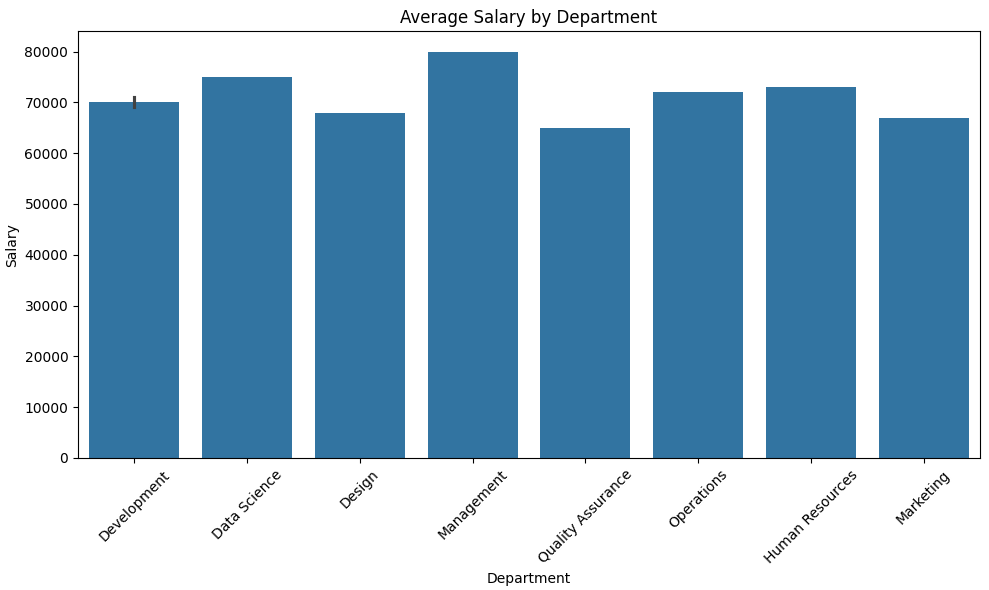
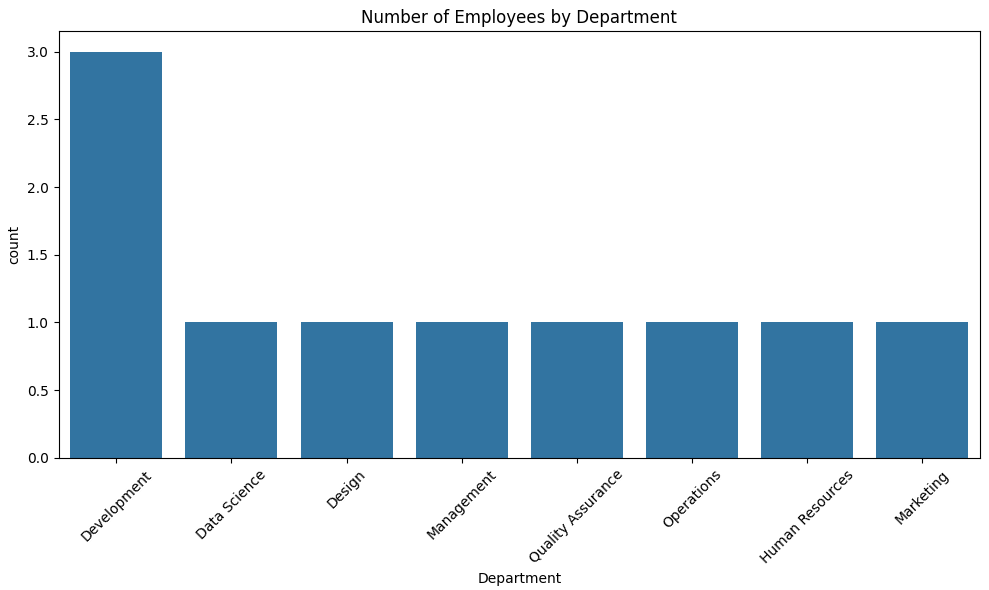
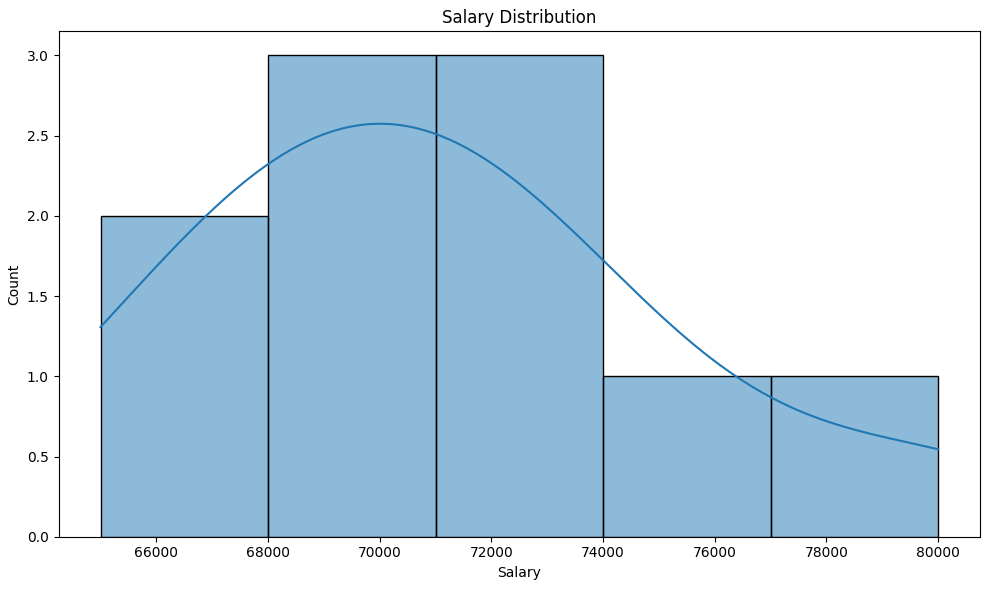
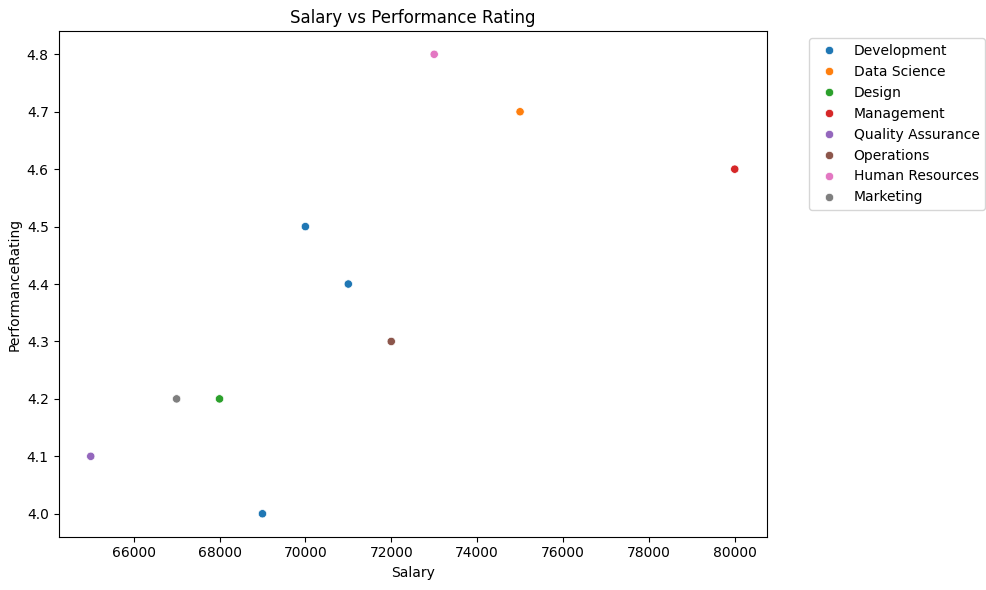
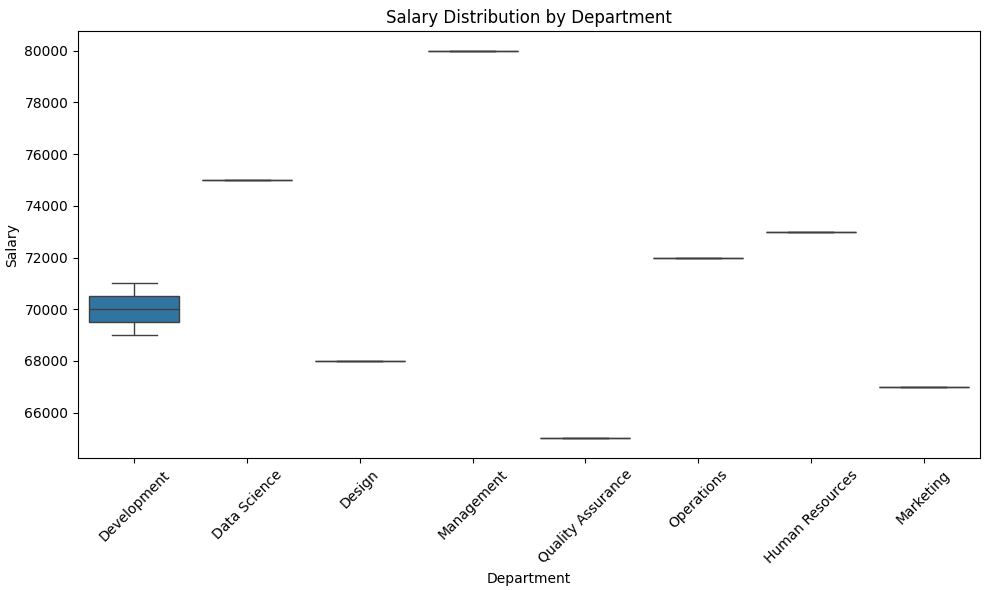
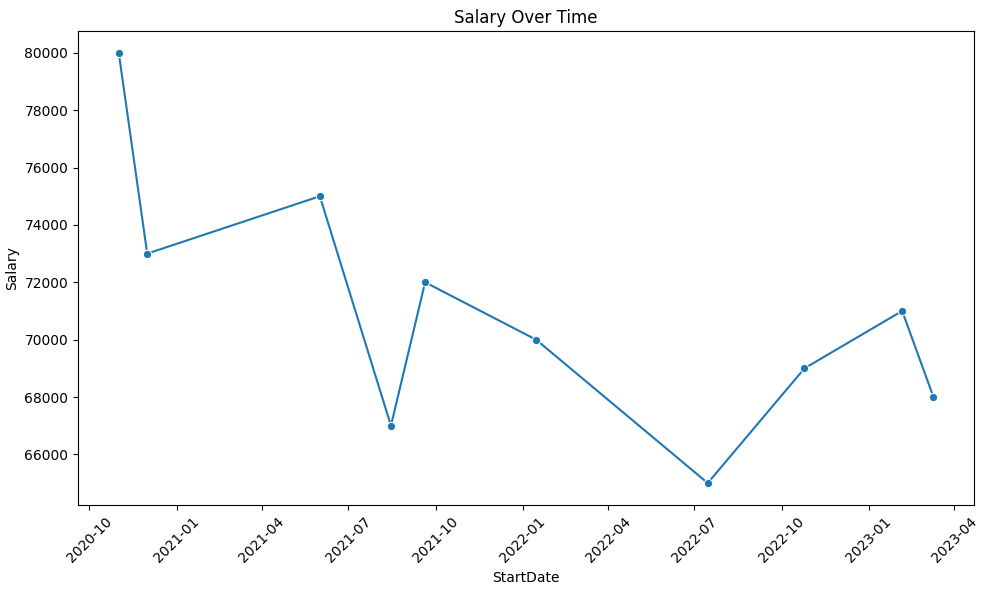
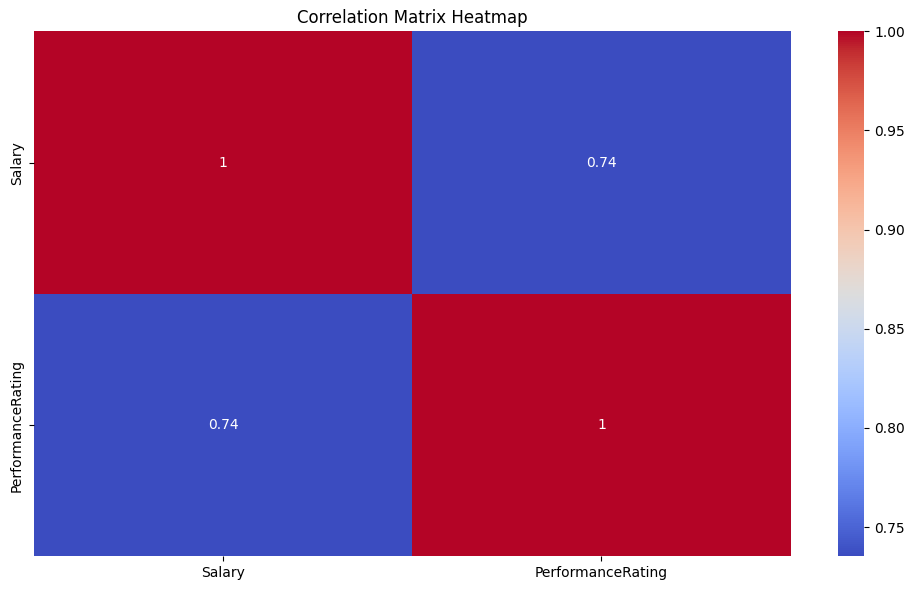
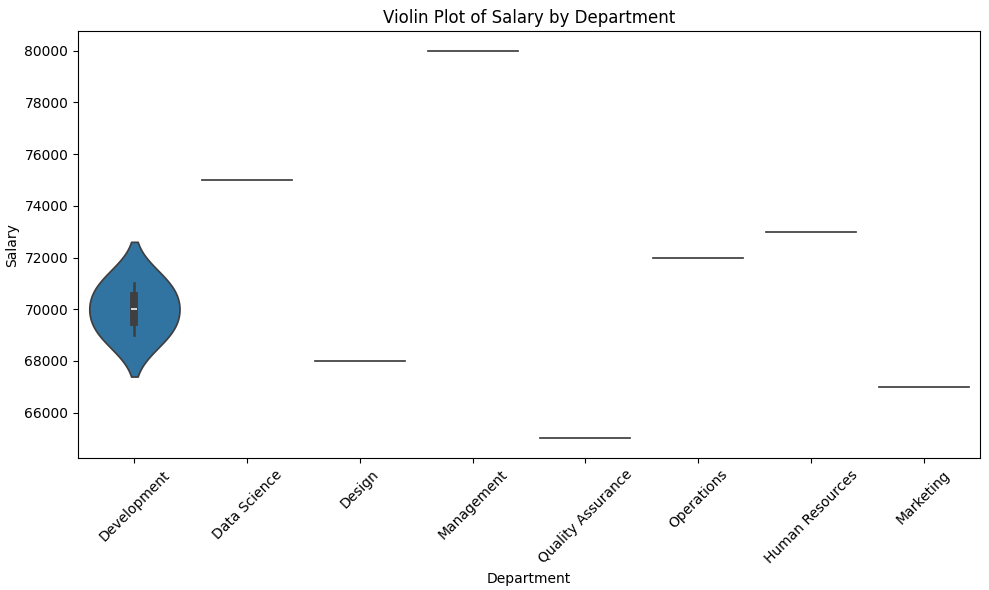
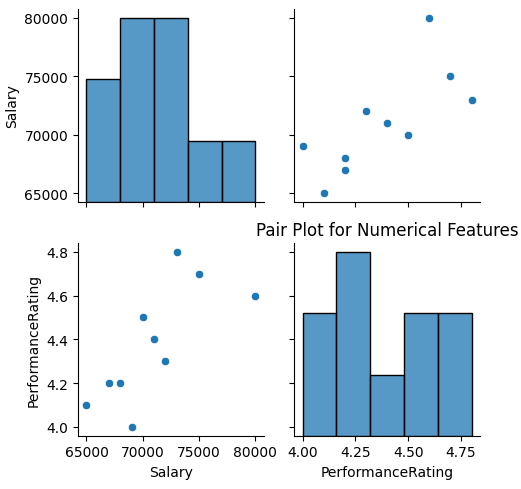
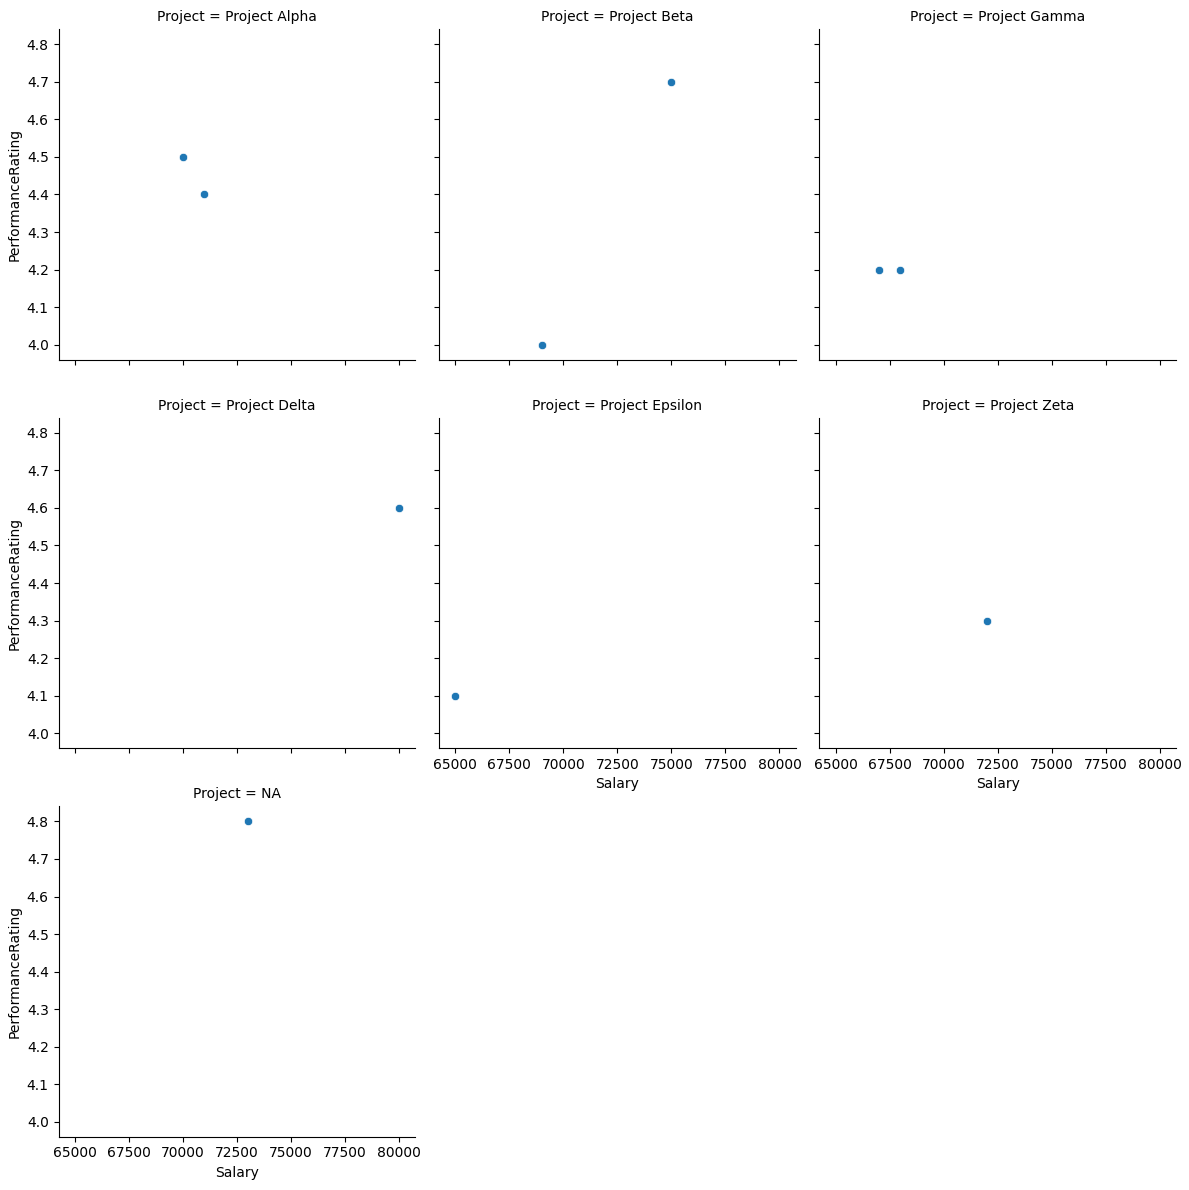
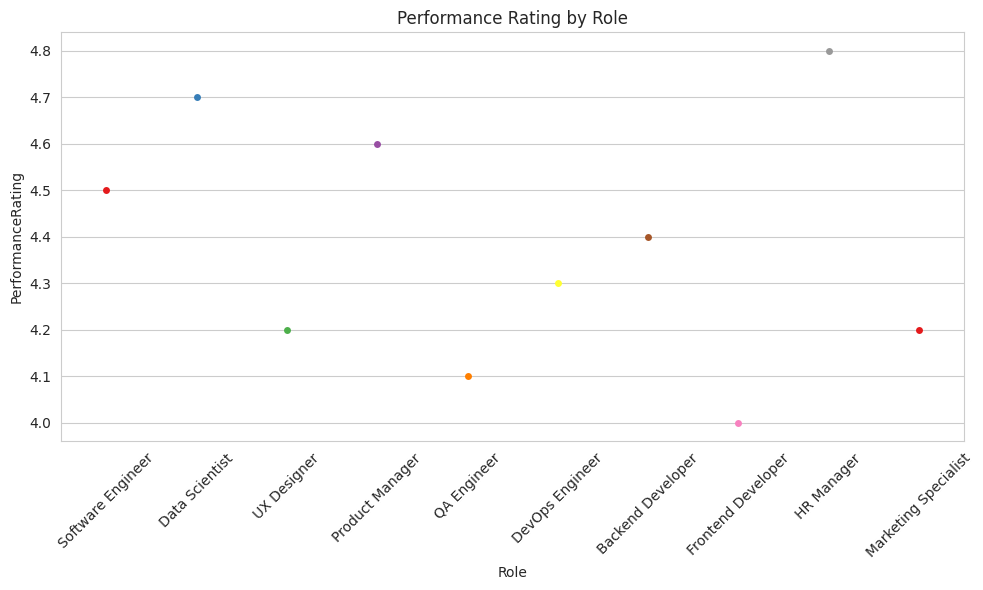
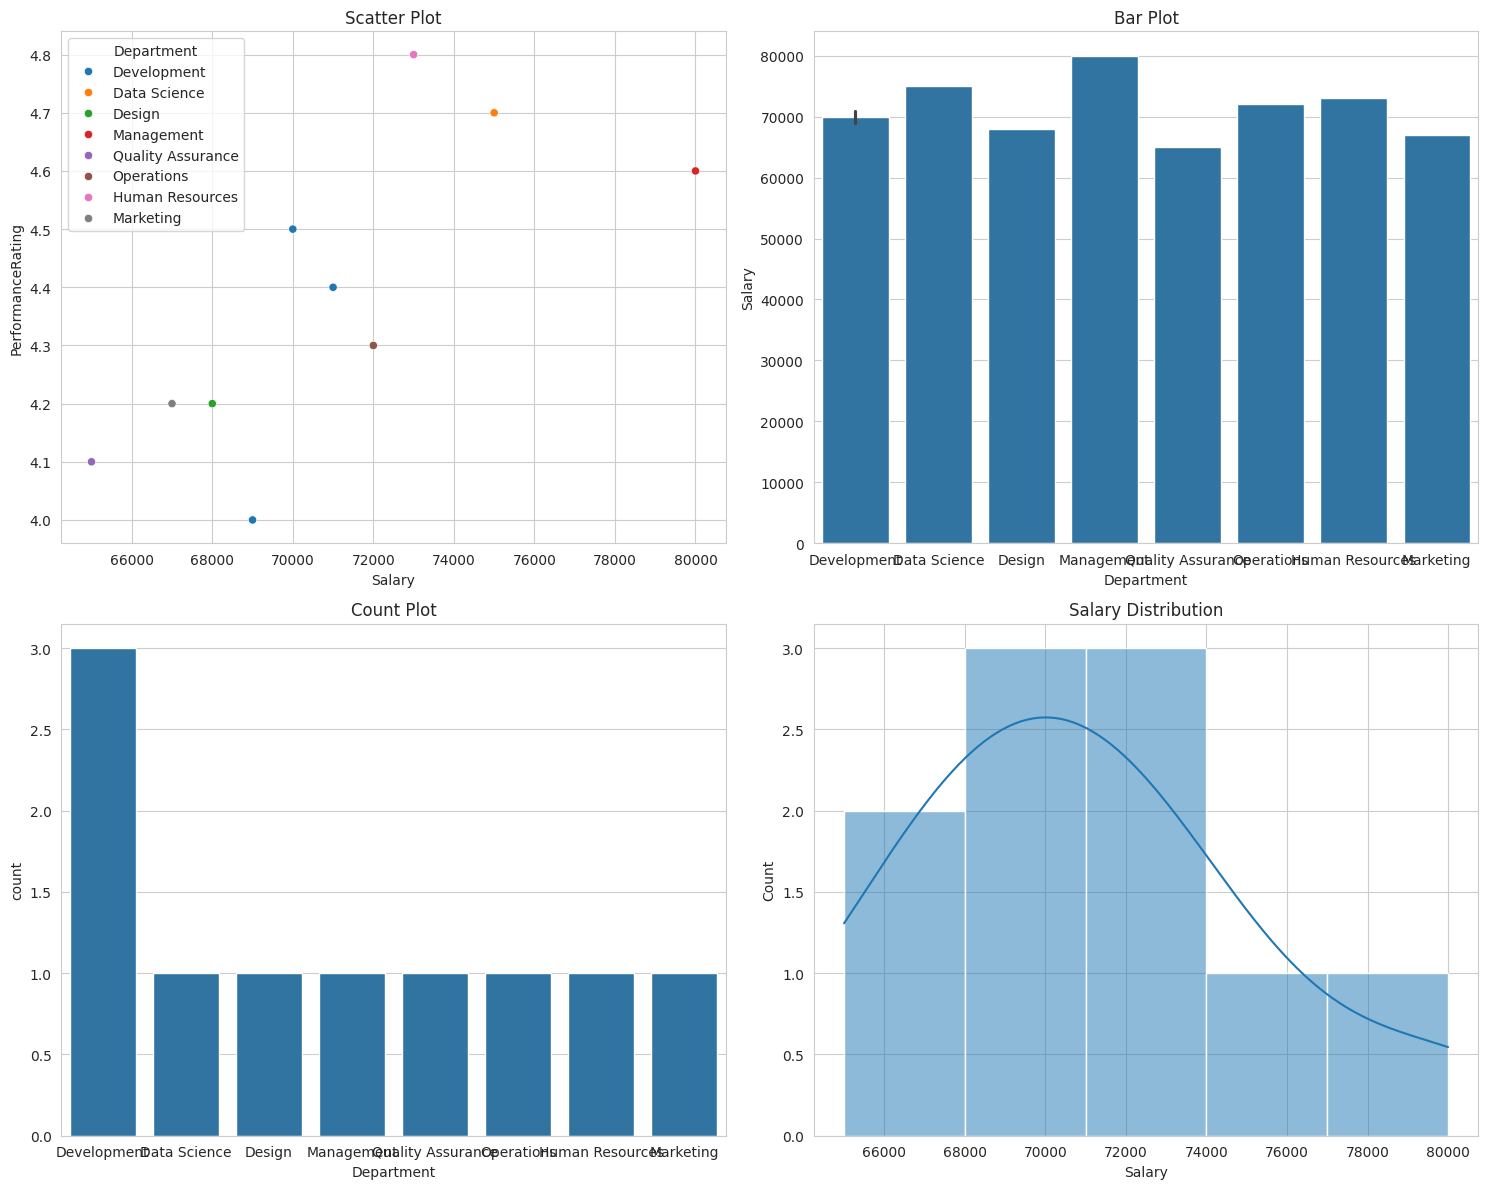

Reproduce these figures in Python, in order.
import seaborn as sns
import matplotlib.pyplot as plt
import pandas as pd

# Create the dataset
data = {
    'EmployeeID': [1, 2, 3, 4, 5, 6, 7, 8, 9, 10],
    'FirstName': ['John', 'Jane', 'Michael', 'Emily', 'David', 'Alice', 'Robert', 'Laura', 'James', 'Emma'],
    'LastName': ['Doe', 'Smith', 'Johnson', 'Williams', 'Brown', 'Davis', 'Wilson', 'Moore', 'Taylor', 'Anderson'],
    'Role': ['Software Engineer', 'Data Scientist', 'UX Designer', 'Product Manager', 'QA Engineer', 'DevOps Engineer', 'Backend Developer', 'Frontend Developer', 'HR Manager', 'Marketing Specialist'],
    'Department': ['Development', 'Data Science', 'Design', 'Management', 'Quality Assurance', 'Operations', 'Development', 'Development', 'Human Resources', 'Marketing'],
    'Salary': [70000, 75000, 68000, 80000, 65000, 72000, 71000, 69000, 73000, 67000],
    'StartDate': ['2022-01-15', '2021-06-01', '2023-03-10', '2020-11-01', '2022-07-15', '2021-09-20', '2023-02-05', '2022-10-25', '2020-12-01', '2021-08-15'],
    'Project': ['Project Alpha', 'Project Beta', 'Project Gamma', 'Project Delta', 'Project Epsilon', 'Project Zeta', 'Project Alpha', 'Project Beta', 'NA', 'Project Gamma'],
    'PerformanceRating': [4.5, 4.7, 4.2, 4.6, 4.1, 4.3, 4.4, 4.0, 4.8, 4.2]
}
df = pd.DataFrame(data)
df['StartDate'] = pd.to_datetime(df['StartDate'])

# Easy Tasks
## 1. Create a Bar Plot
plt.figure(figsize=(10, 6))
sns.barplot(x='Department', y='Salary', data=df, estimator='mean')
plt.title('Average Salary by Department')
plt.xticks(rotation=45)
plt.tight_layout()
plt.show()

## 2. Count Employees by Department
plt.figure(figsize=(10, 6))
sns.countplot(x='Department', data=df)
plt.title('Number of Employees by Department')
plt.xticks(rotation=45)
plt.tight_layout()
plt.show()

## 3. Display Salary Distribution
plt.figure(figsize=(10, 6))
sns.histplot(df['Salary'], kde=True)
plt.title('Salary Distribution')
plt.tight_layout()
plt.show()

# Middle Tasks
## 4. Scatter Plot: Salary vs Performance Rating
plt.figure(figsize=(10, 6))
sns.scatterplot(x='Salary', y='PerformanceRating', hue='Department', data=df, palette='tab10')
plt.title('Salary vs Performance Rating')
plt.legend(bbox_to_anchor=(1.05, 1), loc='upper left')
plt.tight_layout()
plt.show()

## 5. Box Plot of Salary Distribution by Department
plt.figure(figsize=(10, 6))
sns.boxplot(x='Department', y='Salary', data=df)
plt.title('Salary Distribution by Department')
plt.xticks(rotation=45)
plt.tight_layout()
plt.show()

## 6. Line Plot: Salary Over Time
plt.figure(figsize=(10, 6))
sns.lineplot(x='StartDate', y='Salary', data=df, marker='o')
plt.title('Salary Over Time')
plt.xticks(rotation=45)
plt.tight_layout()
plt.show()

# Hard Tasks
## 7. Heatmap of Correlation Matrix
plt.figure(figsize=(10, 6))
sns.heatmap(df[['Salary', 'PerformanceRating']].corr(), annot=True, cmap='coolwarm')
plt.title('Correlation Matrix Heatmap')
plt.tight_layout()
plt.show()

## 8. Violin Plot of Salary by Department
plt.figure(figsize=(10, 6))
sns.violinplot(x='Department', y='Salary', data=df)
plt.title('Violin Plot of Salary by Department')
plt.xticks(rotation=45)
plt.tight_layout()
plt.show()

## 9. Pair Plot for Numerical Features
plt.figure(figsize=(10, 6))
sns.pairplot(df[['Salary', 'PerformanceRating']])
plt.title('Pair Plot for Numerical Features')
plt.tight_layout()
plt.show()

# Extreme Tasks
## 10. FacetGrid: Salary vs Performance for Each Project
g = sns.FacetGrid(df, col="Project", col_wrap=3, height=4)
g.map(sns.scatterplot, 'Salary', 'PerformanceRating')
plt.show()

## 11. Create Custom Aesthetic for Strip Plot
plt.figure(figsize=(10, 6))
sns.set_style("whitegrid")
sns.stripplot(x='Role', y='PerformanceRating', data=df, jitter=True, palette='Set1')
plt.title('Performance Rating by Role')
plt.xticks(rotation=45)
plt.tight_layout()
plt.show()

## 12. Combine Multiple Plots in a Grid
fig, axs = plt.subplots(2, 2, figsize=(15, 12))
sns.scatterplot(x='Salary', y='PerformanceRating', hue='Department', data=df, ax=axs[0, 0], palette='tab10').set_title('Scatter Plot')
sns.barplot(x='Department', y='Salary', data=df, estimator='mean', ax=axs[0, 1]).set_title('Bar Plot')
sns.countplot(x='Department', data=df, ax=axs[1, 0]).set_title('Count Plot')
sns.histplot(df['Salary'], kde=True, ax=axs[1, 1]).set_title('Salary Distribution')
plt.tight_layout()
plt.show()
